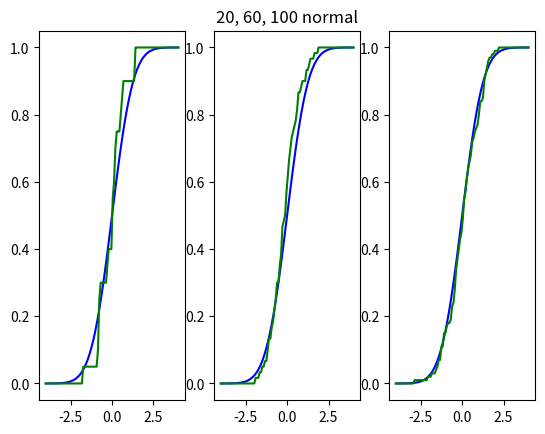
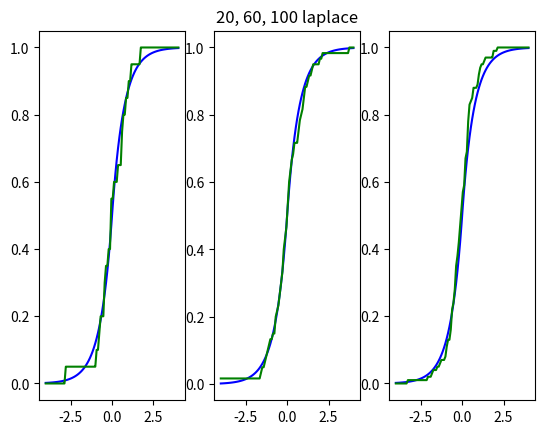
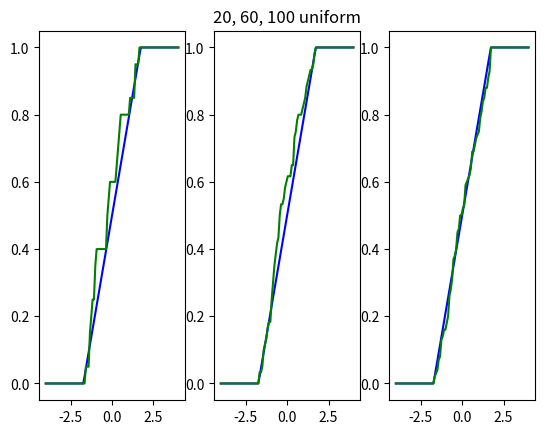
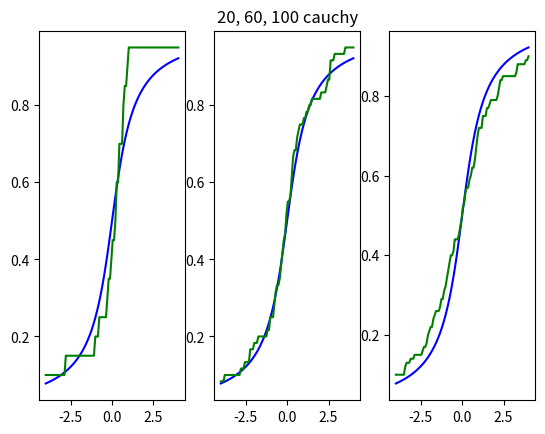
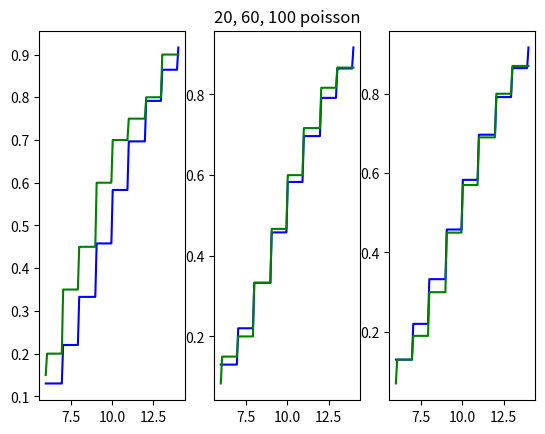
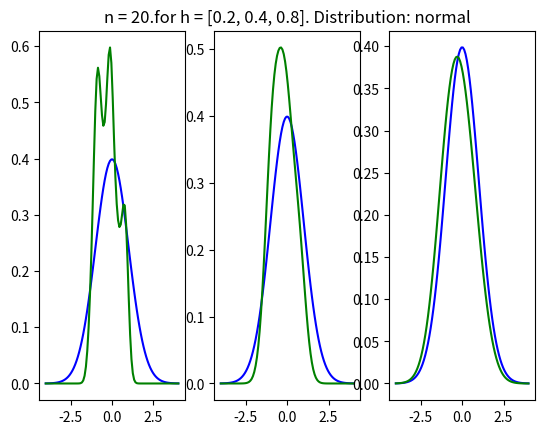
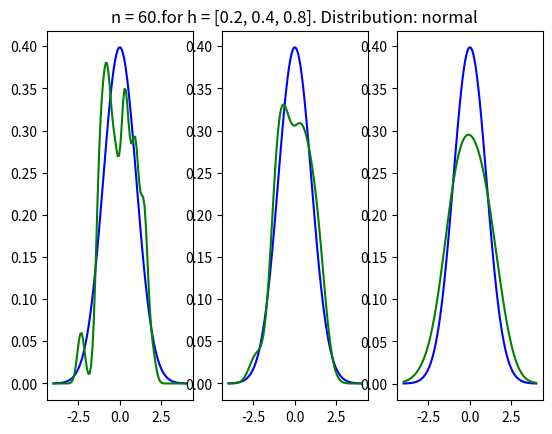
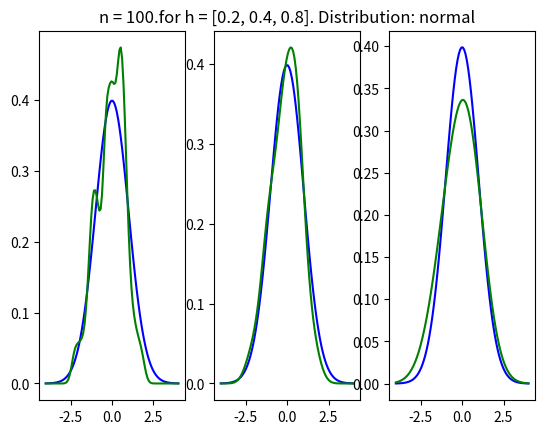
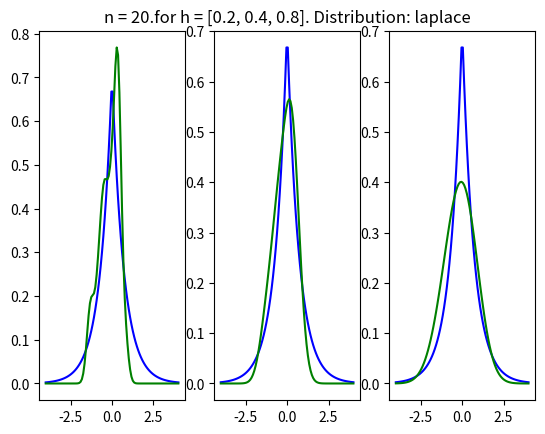
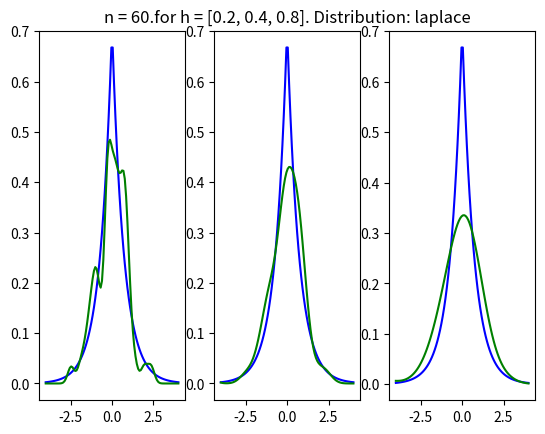
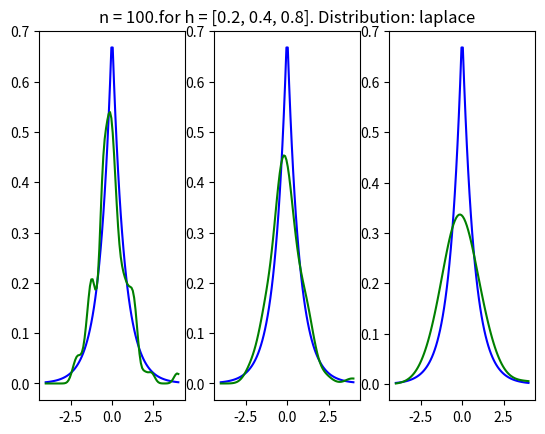
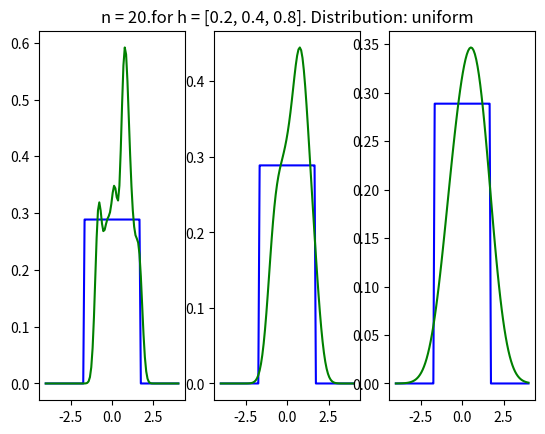
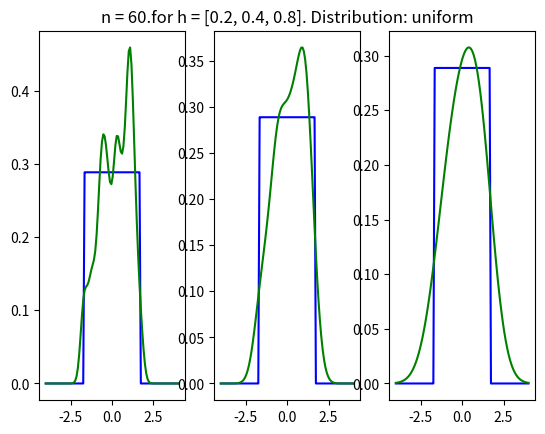
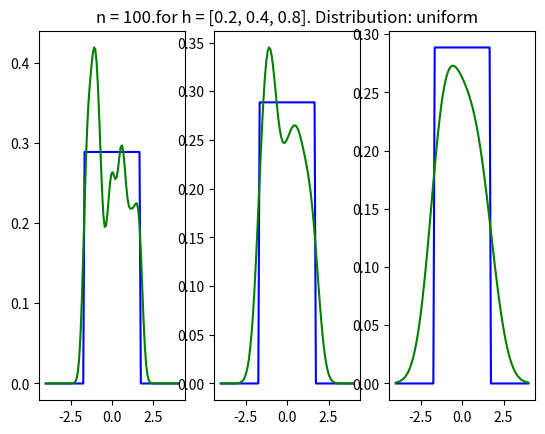
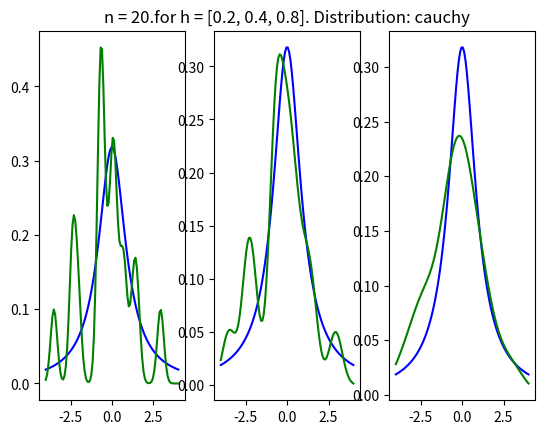
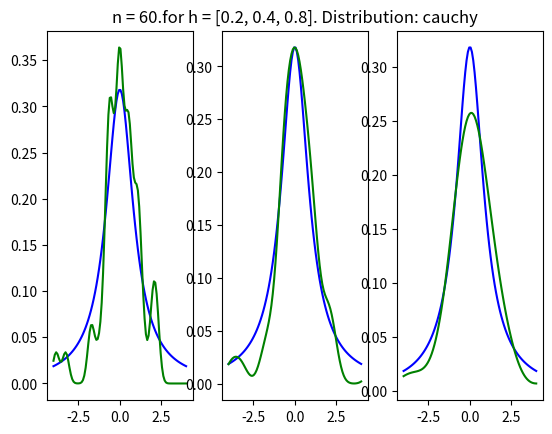

Reproduce these figures in Python, in order. (Note: this script raises an exception after producing the figures.)
import numpy as np
import matplotlib.pyplot as plt
from scipy.stats import norm
from scipy.stats import laplace
from scipy.stats import uniform
from scipy.stats import poisson



POISSON_PARAM = 10
UNIFORM_FRONT = np.sqrt(3)


def normalized_distribution(x):
    return (1 / np.sqrt(2 * np.pi)) * np.exp(-x * x / 2)


def laplace_distribution(x):
    return (1 / np.sqrt(2)) * np.exp(-np.sqrt(2) * np.abs(x))


def uniform_distribution(x):
    flag = (x <= UNIFORM_FRONT) & (x >= -UNIFORM_FRONT)
    return 1 / (2 * UNIFORM_FRONT) * flag


def cauchy_distribution(x):
    return 1 / (np.pi * (1 + x * x))


def poisson_distribution(x):
    n = x.size
    res = []
    for i in range(n):
        res.append(0)

    for i in range(n):
        res[i] = (1 / np.power(np.e, 10)) / np.math.factorial(int(x[i])) * np.power(10, int(x[i]))
    return res


func_density_dict = {
    'normal':   normalized_distribution,
    'laplace':  laplace_distribution,
    'uniform':  uniform_distribution,
    'cauchy':   cauchy_distribution,
    'poisson':  poisson_distribution,
}


def cumulative_laplace(x):
    return laplace.cdf(x, 0, 1/np.sqrt(2))


def cumulative_poisson(x):
    return poisson.cdf(x, POISSON_PARAM)


def cumulative_cauchy(x):
    return (1/np.pi) * np.arctan(x) + 0.5


def cumulative_uniform(x):
    return uniform.cdf(x, -np.sqrt(3), 2*np.sqrt(3))


func_cumulative_dict = {
    'normal': norm.cdf,
    'laplace': cumulative_laplace,
    'uniform': cumulative_uniform,
    'cauchy': cumulative_cauchy,
    'poisson': cumulative_poisson
}


def generate_laplace(x):
    return np.random.laplace(0, 1/np.sqrt(2), x)


def generate_uniform(x):
    return np.random.uniform(-UNIFORM_FRONT, UNIFORM_FRONT, x)


def generate_poisson(x):
    return np.random.poisson(POISSON_PARAM, x)


generate_dict = {
    'normal':   np.random.standard_normal,
    'laplace':  generate_laplace,
    'uniform':  generate_uniform,
    'cauchy':   np.random.standard_cauchy,
    'poisson':  generate_poisson,
}


def empirical_function(sample, x):
    counter_array = []
    n = len(sample)
    m = len(x)
    for i in range(m):
        counter_array.append(0)

    for i in range(m):
        for j in range(n):
            if sample[j] < x[i]:
                counter_array[i] = counter_array[i] + 1
        counter_array[i] = counter_array[i] / n
    return counter_array


def kernel_function(sample, h, x):
    res_array = []
    n = len(sample)
    m = len(x)

    for i in range(m):
        res_array.append(0)

    for i in range(m):
        for j in range(n):
            res_array[i] += normalized_distribution((x[i] - sample[j]) / h)
        res_array[i] = res_array[i] / (n * h)

    return res_array


def draw_empirical(sample, func, sector):
    if sector == 3:
        plt.title("20, 60, 100 " + func)
    plt.subplot(130+sector)
    if func == 'poisson':
        xx = np.linspace(6, 14, 100)
    else:
        xx = np.linspace(-4, 4, 100)
    plt.plot(xx, func_cumulative_dict[func](xx), 'b')
    plt.plot(xx, empirical_function(sample, xx), 'g')


def research_empirical(distribution_type):
    plt.figure("distribution " + distribution_type)
    num = 20
    sector = 1
    for i in range(3):
        sample = generate_dict[distribution_type](num)
        draw_empirical(sample, distribution_type, sector)
        num += 40
        sector += 1
    plt.savefig(distribution_type + "emp")


def draw_kernel(sample, func, sector, h):
    if sector == 3:
        plt.title('n = ' + str(len(sample)) +
                  '.for h = [0.2, 0.4, 0.8]. Distribution: ' + func)
    plt.subplot(130+sector)

    if func == 'poisson':
        xx = np.linspace(6, 14, 100)
    else:
        xx = np.linspace(-4, 4, 100)

    plt.plot(xx, func_density_dict[func](xx), 'b')
    plt.plot(xx, kernel_function(sample, h,  xx), 'g')


def research_kernel(distribution_type):
    num = 20
    sector = 1
    h = 0.2
    for i in range(3):
        sample = generate_dict[distribution_type](num)
        plt.figure("distribution " + distribution_type + ", sample size: " + str(len(sample)))
        for j in range(3):
            draw_kernel(sample, distribution_type, sector, h)
            sector += 1
            h *= 2
        sector = 1
        num += 40
        h = 0.2
        plt.savefig(distribution_type + "ker" + str(num - 40))


research_empirical('normal')
research_empirical('laplace')
research_empirical('uniform')
research_empirical('cauchy')
research_empirical('poisson')

research_kernel('normal')
research_kernel('laplace')
research_kernel('uniform')
research_kernel('cauchy')
research_kernel('poisson')
